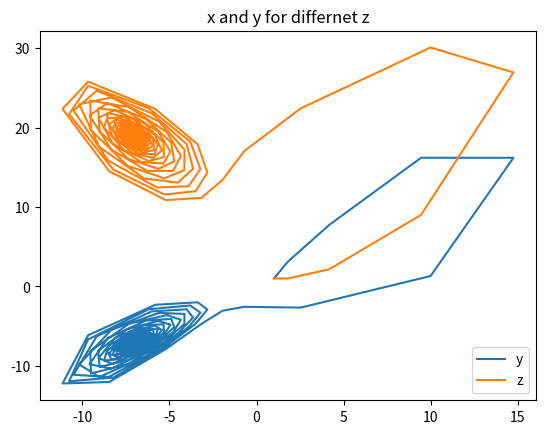

Source code (Python): (Note: this script raises an exception after producing the figure.)
import numpy as np
import matplotlib.pyplot as plt

sigma = 10.0; b = 8/3 # r: control parameter, r>24.74 => kaotic
#ODEz: x'=sigma*(y-x), y'=rx-y-xz, z'=xy-bz

def plot(par1,par2,par3,name1,name2,name3,part):
    plt.plot(x,y); plt.plot(x,z)
    plt.legend(['y', 'z'])
    plt.title(name1+' and '+name2+' for differnet '+name3)
    plt.savefig('plot/'+part+'-'+name1+name2+'per'+name3)
    #plt.show()
    print(name1+name2+'.png is saved in ./plot')
    plt.clf()
def plotc(par1,par2,t,name):
    plt.plot(t,par1); plt.plot(t,par2); plt.legend([name+'1',name+'2'])
    plt.title(name+' evolutions in time')
    plt.savefig('plot/16-c-'+name)
    plt.show()
    print('16-c'+name+'.png is saved in ./plot')
    plt.clf()

def step(xi,yi,zi,dt):
    k1x = dt*sigma*(yi-xi)
    k1y = dt*(r*xi-yi-xi*zi)
    k1z = dt*(xi*yi-b*zi)
    k2x = dt*sigma*((yi+k1y/2)-(xi+k1x/2))
    k2y = dt*(r*(xi+k1x/2)-(yi+k1y/2)-(xi+k1x/2)*(zi+k1z/2))
    k2z = dt*((xi+k1x/2)*(yi+k1y/2)-b*(zi+k1z/2))
    k3x = dt*sigma*((yi+k2y/2)-(xi+k2x/2))
    k3y = dt*(r*(xi+k2x/2)-(yi+k2y/2)-(xi+k2x/2)*(zi+k2z/2))
    k3z = dt*((xi+k2x/2)*(yi+k2y/2)-b*(zi+k2z/2))
    k4x = dt*sigma*((yi+k3y)-(xi+k3x))
    k4y = dt*(r*(xi+k3x)-(yi+k3y)-(xi+k3x)*(zi+k3z))
    k4z = dt*((xi+k3x)*(yi+k3y)-b*(zi+k3z))
    return [xi + 1/6*k1x + 1/3*(k2x+k3x) + 1/6*k4x\
           ,yi + 1/6*k1y + 1/3*(k2y+k3y) + 1/6*k4y\
           ,zi + 1/6*k1z + 1/3*(k2z+k3z) + 1/6*k4z]

start = 0; finish = 25
dt = 0.1
n = int((finish-start)/dt)+1
x = np.empty(n); y = np.empty(n); z = np.empty(n)
t = np.linspace(0,25,n)
#(a) 0<=t<=25
r = 20; x[0],y[0],z[0]= [1,1,1]

for i in range(n-1):
    x[i+1],y[i+1],z[i+1] = step(x[i],y[i],z[i],dt)
plot(x,y,z,'x','y','z','16-a')
plot(x,z,y,'x','z','y','16-a')
plot(y,z,x,'y','z','x','16-a')

#(b)
r = 27.00; x[0],y[0],z[0]= [0.01,0.01,0.01]
for i in range(n-1):
    x[i+1],y[i+1],z[i+1] = step(x[i],y[i],z[i],dt)
plot(x,y,z,'x','y','z','16-b')
plot(x,z,y,'x','z','y','16-b')
plot(y,z,x,'y','z','x','16-b')

#(c) compare trajectory in time for two nearby initial conditions
r=28
x[0],y[0],z[0] = [6,6,6]
for i in range(n-1):
    x[i+1],y[i+1],z[i+1] = step(x[i],y[i],z[i],dt)
x2 = np.copy(x); y2 = np.copy(y); z2 = np.copy(z)

x2[0],y2[0],z2[0] = [6,6.01,6]
for i in range(n-1):
    x2[i+1],y2[i+1],z2[i+1] = step(x2[i],y2[i],z2[i],dt)
plotc(x,x2,t,'x'); plotc(y,y2,t,'y'); plotc(z,z2,t,'z')



